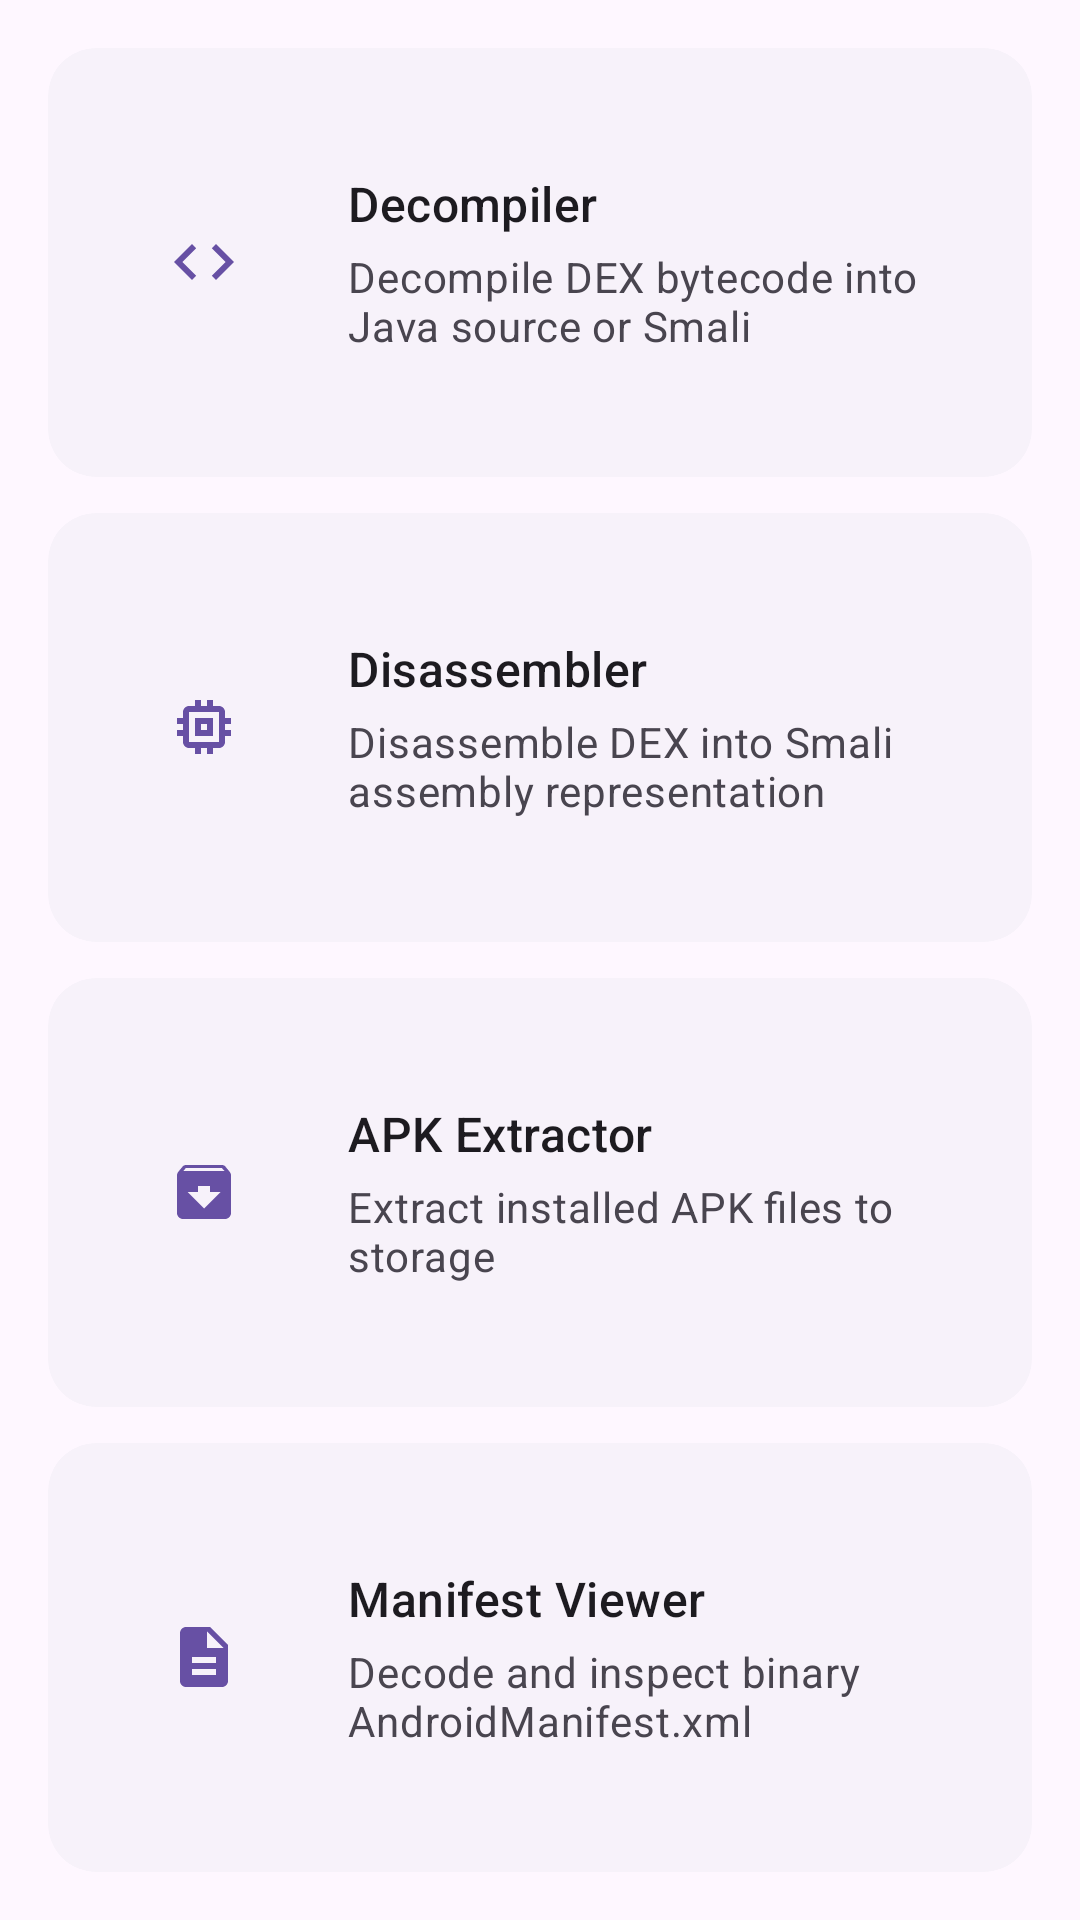

The Android layout XML behind this screen, and the referenced resources:
<!-- AndroidManifest.xml: application theme Theme.DexWorks -->
<!-- res/layout/fragment_tools.xml -->
<?xml version="1.0" encoding="utf-8"?>
<androidx.core.widget.NestedScrollView
    xmlns:android="http://schemas.android.com/apk/res/android"
    xmlns:app="http://schemas.android.com/apk/res-auto"
    android:layout_width="match_parent"
    android:layout_height="match_parent"
    android:fillViewport="true">

    <LinearLayout
        android:layout_width="match_parent"
        android:layout_height="match_parent"
        android:orientation="vertical"
        android:padding="16dp">

        
        <com.google.android.material.card.MaterialCardView
            android:id="@+id/tool_decompiler"
            android:layout_width="match_parent"
            android:layout_height="0dp"
            android:layout_weight="1"
            android:layout_marginBottom="12dp"
            android:clickable="true"
            android:focusable="true"
            app:cardCornerRadius="16dp"
            app:cardElevation="0dp"
            app:strokeWidth="0dp"
            app:cardBackgroundColor="?attr/colorSurfaceContainerLow">

            <LinearLayout
                android:layout_width="match_parent"
                android:layout_height="match_parent"
                android:orientation="horizontal"
                android:gravity="center_vertical"
                android:paddingHorizontal="20dp"
                android:paddingVertical="16dp">

                <com.google.android.material.imageview.ShapeableImageView
                    android:layout_width="64dp"
                    android:layout_height="64dp"
                    android:scaleType="centerInside"
                    android:src="@drawable/ic_tool_decompile"
                    app:tint="?attr/colorPrimary"
                    android:contentDescription="@null" />

                <LinearLayout
                    android:layout_width="0dp"
                    android:layout_height="wrap_content"
                    android:layout_weight="1"
                    android:layout_marginStart="16dp"
                    android:layout_marginEnd="8dp"
                    android:orientation="vertical">

                    <TextView
                        android:layout_width="wrap_content"
                        android:layout_height="wrap_content"
                        android:ellipsize="end"
                        android:maxLines="1"
                        android:text="@string/tool_decompiler_name"
                        android:textAppearance="?attr/textAppearanceTitleMedium"
                        android:textColor="?android:attr/textColorPrimary" />

                    <TextView
                        android:layout_width="wrap_content"
                        android:layout_height="wrap_content"
                        android:layout_marginTop="4dp"
                        android:text="@string/tool_decompiler_desc"
                        android:textAppearance="?attr/textAppearanceBodyMedium"
                        android:textColor="?android:attr/textColorSecondary" />

                </LinearLayout>

            </LinearLayout>

        </com.google.android.material.card.MaterialCardView>

        
        <com.google.android.material.card.MaterialCardView
            android:id="@+id/tool_disassembler"
            android:layout_width="match_parent"
            android:layout_height="0dp"
            android:layout_weight="1"
            android:layout_marginBottom="12dp"
            android:clickable="true"
            android:focusable="true"
            app:cardCornerRadius="16dp"
            app:cardElevation="0dp"
            app:strokeWidth="0dp"
            app:cardBackgroundColor="?attr/colorSurfaceContainerLow">

            <LinearLayout
                android:layout_width="match_parent"
                android:layout_height="match_parent"
                android:orientation="horizontal"
                android:gravity="center_vertical"
                android:paddingHorizontal="20dp"
                android:paddingVertical="16dp">

                <com.google.android.material.imageview.ShapeableImageView
                    android:layout_width="64dp"
                    android:layout_height="64dp"
                    android:scaleType="centerInside"
                    android:src="@drawable/ic_tool_disassemble"
                    app:tint="?attr/colorPrimary"
                    android:contentDescription="@null" />

                <LinearLayout
                    android:layout_width="0dp"
                    android:layout_height="wrap_content"
                    android:layout_weight="1"
                    android:layout_marginStart="16dp"
                    android:layout_marginEnd="8dp"
                    android:orientation="vertical">

                    <TextView
                        android:layout_width="wrap_content"
                        android:layout_height="wrap_content"
                        android:ellipsize="end"
                        android:maxLines="1"
                        android:text="@string/tool_disassembler_name"
                        android:textAppearance="?attr/textAppearanceTitleMedium"
                        android:textColor="?android:attr/textColorPrimary" />

                    <TextView
                        android:layout_width="wrap_content"
                        android:layout_height="wrap_content"
                        android:layout_marginTop="4dp"
                        android:text="@string/tool_disassembler_desc"
                        android:textAppearance="?attr/textAppearanceBodyMedium"
                        android:textColor="?android:attr/textColorSecondary" />

                </LinearLayout>

            </LinearLayout>

        </com.google.android.material.card.MaterialCardView>

        
        <com.google.android.material.card.MaterialCardView
            android:id="@+id/tool_extractor"
            android:layout_width="match_parent"
            android:layout_height="0dp"
            android:layout_weight="1"
            android:layout_marginBottom="12dp"
            android:clickable="true"
            android:focusable="true"
            app:cardCornerRadius="16dp"
            app:cardElevation="0dp"
            app:strokeWidth="0dp"
            app:cardBackgroundColor="?attr/colorSurfaceContainerLow">

            <LinearLayout
                android:layout_width="match_parent"
                android:layout_height="match_parent"
                android:orientation="horizontal"
                android:gravity="center_vertical"
                android:paddingHorizontal="20dp"
                android:paddingVertical="16dp">

                <com.google.android.material.imageview.ShapeableImageView
                    android:layout_width="64dp"
                    android:layout_height="64dp"
                    android:scaleType="centerInside"
                    android:src="@drawable/ic_tool_extract"
                    app:tint="?attr/colorPrimary"
                    android:contentDescription="@null" />

                <LinearLayout
                    android:layout_width="0dp"
                    android:layout_height="wrap_content"
                    android:layout_weight="1"
                    android:layout_marginStart="16dp"
                    android:layout_marginEnd="8dp"
                    android:orientation="vertical">

                    <TextView
                        android:layout_width="wrap_content"
                        android:layout_height="wrap_content"
                        android:ellipsize="end"
                        android:maxLines="1"
                        android:text="@string/tool_extractor_name"
                        android:textAppearance="?attr/textAppearanceTitleMedium"
                        android:textColor="?android:attr/textColorPrimary" />

                    <TextView
                        android:layout_width="wrap_content"
                        android:layout_height="wrap_content"
                        android:layout_marginTop="4dp"
                        android:text="@string/tool_extractor_desc"
                        android:textAppearance="?attr/textAppearanceBodyMedium"
                        android:textColor="?android:attr/textColorSecondary" />

                </LinearLayout>

            </LinearLayout>

        </com.google.android.material.card.MaterialCardView>

        
        <com.google.android.material.card.MaterialCardView
            android:id="@+id/tool_manifest"
            android:layout_width="match_parent"
            android:layout_height="0dp"
            android:layout_weight="1"
            android:layout_marginBottom="0dp"
            android:clickable="true"
            android:focusable="true"
            app:cardCornerRadius="16dp"
            app:cardElevation="0dp"
            app:strokeWidth="0dp"
            app:cardBackgroundColor="?attr/colorSurfaceContainerLow">

            <LinearLayout
                android:layout_width="match_parent"
                android:layout_height="match_parent"
                android:orientation="horizontal"
                android:gravity="center_vertical"
                android:paddingHorizontal="20dp"
                android:paddingVertical="16dp">

                <com.google.android.material.imageview.ShapeableImageView
                    android:layout_width="64dp"
                    android:layout_height="64dp"
                    android:scaleType="centerInside"
                    android:src="@drawable/ic_tool_manifest"
                    app:tint="?attr/colorPrimary"
                    android:contentDescription="@null" />

                <LinearLayout
                    android:layout_width="0dp"
                    android:layout_height="wrap_content"
                    android:layout_weight="1"
                    android:layout_marginStart="16dp"
                    android:layout_marginEnd="8dp"
                    android:orientation="vertical">

                    <TextView
                        android:layout_width="wrap_content"
                        android:layout_height="wrap_content"
                        android:ellipsize="end"
                        android:maxLines="1"
                        android:text="@string/tool_manifest_name"
                        android:textAppearance="?attr/textAppearanceTitleMedium"
                        android:textColor="?android:attr/textColorPrimary" />

                    <TextView
                        android:layout_width="wrap_content"
                        android:layout_height="wrap_content"
                        android:layout_marginTop="4dp"
                        android:text="@string/tool_manifest_desc"
                        android:textAppearance="?attr/textAppearanceBodyMedium"
                        android:textColor="?android:attr/textColorSecondary" />

                </LinearLayout>

            </LinearLayout>

        </com.google.android.material.card.MaterialCardView>

    </LinearLayout>
</androidx.core.widget.NestedScrollView>
<!-- resources referenced by this layout -->
<resources>
  <!-- drawable ic_tool_decompile (drawable) -->
  <vector xmlns:android="http://schemas.android.com/apk/res/android"
      android:width="24dp"
      android:height="24dp"
      android:viewportWidth="24"
      android:viewportHeight="24"
      android:tint="?attr/colorPrimary">
      <path
          android:fillColor="@android:color/white"
          android:pathData="M9.4,16.6L4.8,12l4.6,-4.6L8,6l-6,6 6,6 1.4,-1.4zm5.2,0l4.6,-4.6 -4.6,-4.6L16,6l6,6 -6,6 -1.4,-1.4z" />
  </vector>
  <!-- drawable ic_tool_disassemble (drawable) -->
  <vector xmlns:android="http://schemas.android.com/apk/res/android"
      android:width="24dp"
      android:height="24dp"
      android:viewportWidth="24"
      android:viewportHeight="24"
      android:tint="?attr/colorPrimary">
      <path
          android:fillColor="@android:color/white"
          android:pathData="M15,9H9v6h6V9zm-2,4h-2v-2h2v2zm8,-2V9h-2V7c0,-1.1 -0.9,-2 -2,-2h-2V3h-2v2h-2V3H9v2H7c-1.1,0 -2,0.9 -2,2v2H3v2h2v2H3v2h2v2c0,1.1 0.9,2 2,2h2v2h2v-2h2v2h2v-2h2c1.1,0 2,-0.9 2,-2v-2h2v-2h-2v-2h2zm-4,6H7V7h10v10z" />
  </vector>
  <!-- drawable ic_tool_extract (drawable) -->
  <vector xmlns:android="http://schemas.android.com/apk/res/android"
      android:width="24dp"
      android:height="24dp"
      android:viewportWidth="24"
      android:viewportHeight="24"
      android:tint="?attr/colorPrimary">
      <path
          android:fillColor="@android:color/white"
          android:pathData="M20.54,5.23l-1.39,-1.68C18.88,3.21 18.47,3 18,3H6c-0.47,0 -0.88,0.21 -1.16,0.55L3.46,5.23C3.17,5.57 3,6.02 3,6.5V19c0,1.1 0.9,2 2,2h14c1.1,0 2,-0.9 2,-2V6.5c0,-0.48 -0.17,-0.93 -0.46,-1.27zM12,17.5L6.5,12H10v-2h4v2h3.5L12,17.5zM5.12,5l0.81,-1h12l0.94,1H5.12z" />
  </vector>
  <!-- drawable ic_tool_manifest (drawable) -->
  <vector xmlns:android="http://schemas.android.com/apk/res/android"
      android:width="24dp"
      android:height="24dp"
      android:viewportWidth="24"
      android:viewportHeight="24"
      android:tint="?attr/colorPrimary">
      <path
          android:fillColor="@android:color/white"
          android:pathData="M14,2H6c-1.1,0 -1.99,0.9 -1.99,2L4,20c0,1.1 0.89,2 1.99,2H18c1.1,0 2,-0.9 2,-2V8l-6,-6zm2,16H8v-2h8v2zm0,-4H8v-2h8v2zm-3,-5V3.5L18.5,9H13z" />
  </vector>
  <string name="tool_decompiler_desc">Decompile DEX bytecode into Java source or Smali</string>
  <string name="tool_decompiler_name">Decompiler</string>
  <string name="tool_disassembler_desc">Disassemble DEX into Smali assembly representation</string>
  <string name="tool_disassembler_name">Disassembler</string>
  <string name="tool_extractor_desc">Extract installed APK files to storage</string>
  <string name="tool_extractor_name">APK Extractor</string>
  <string name="tool_manifest_desc">Decode and inspect binary AndroidManifest.xml</string>
  <string name="tool_manifest_name">Manifest Viewer</string>
  <style name="Theme.DexWorks" parent="Base.Theme.DexWorks" />
  <style name="Base.Theme.DexWorks" parent="Theme.Material3.DayNight.NoActionBar">
          
          
      </style>
</resources>
